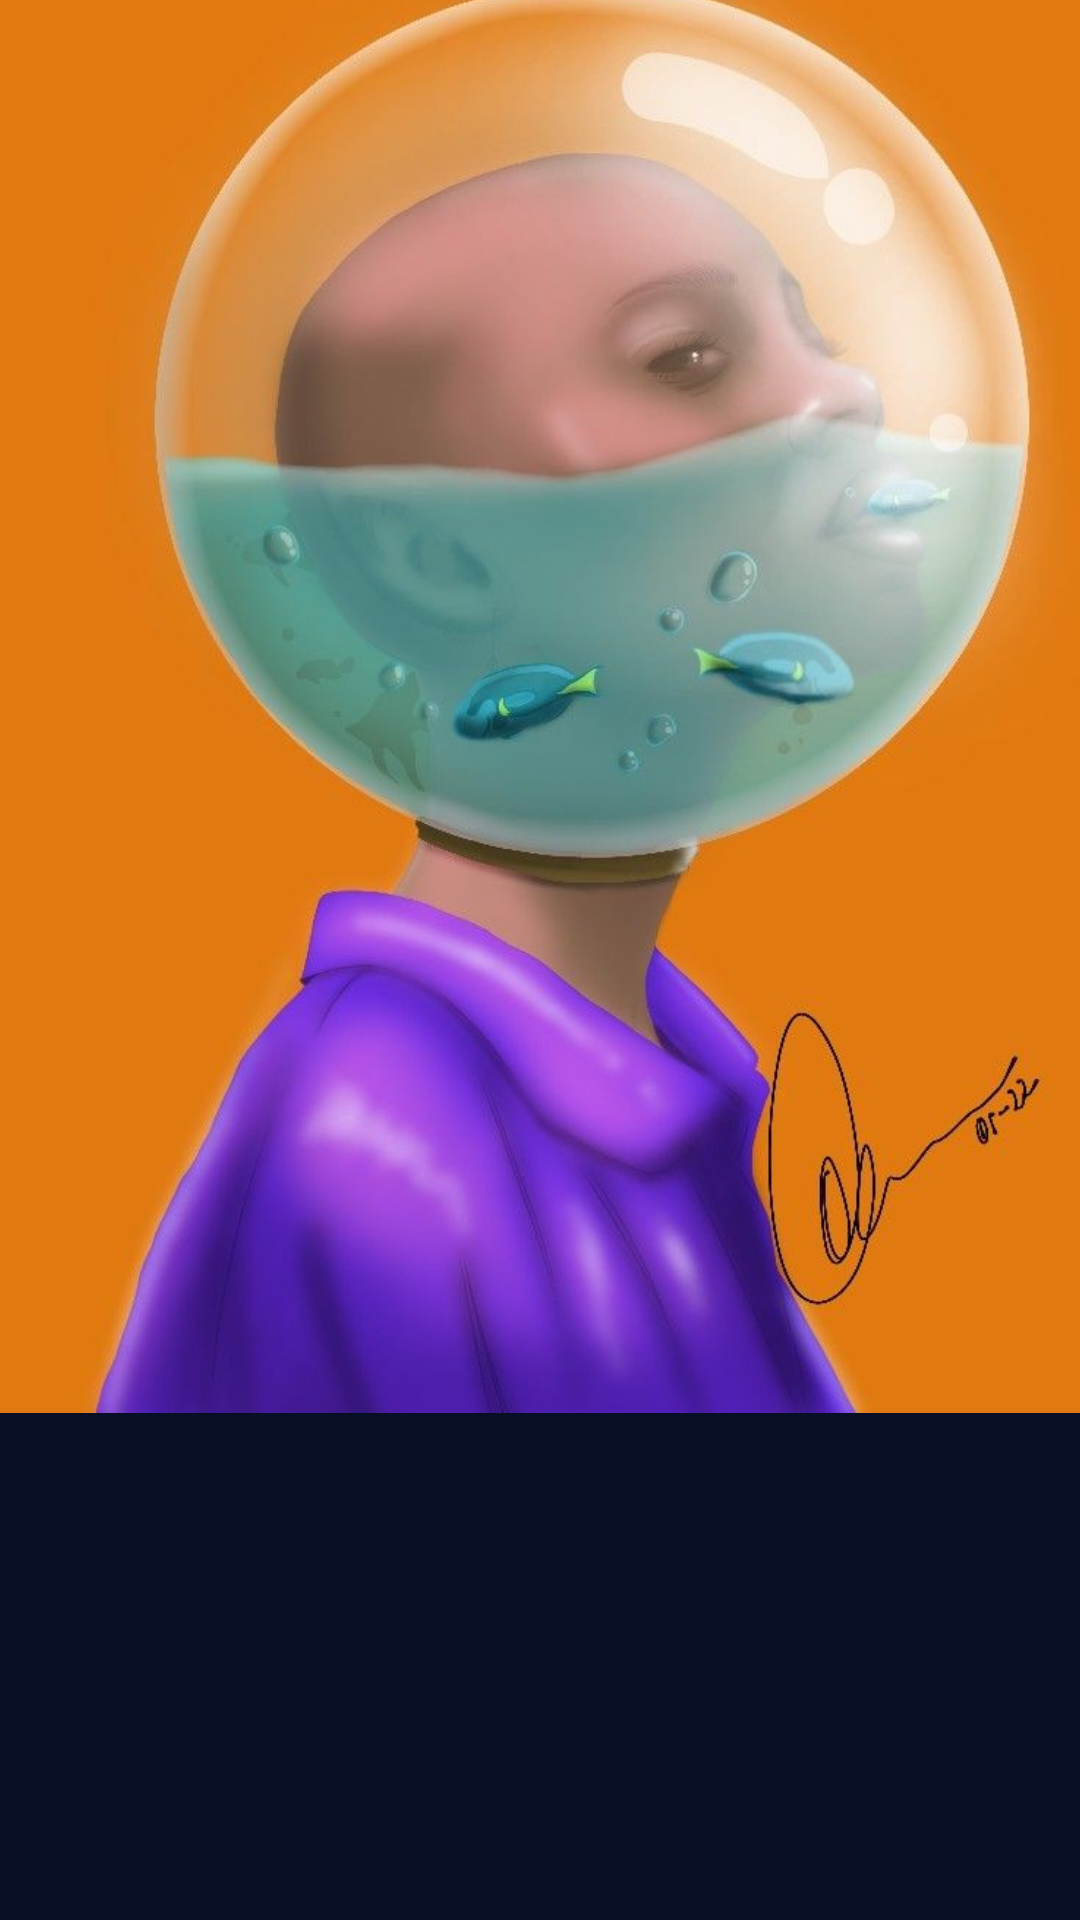

Android layout source for this screen:
<!-- AndroidManifest.xml: application theme Theme.DreamMe -->
<!-- res/layout/activity_main.xml -->
<?xml version="1.0" encoding="utf-8"?>
<androidx.constraintlayout.widget.ConstraintLayout xmlns:android="http://schemas.android.com/apk/res/android"
    xmlns:app="http://schemas.android.com/apk/res-auto"
    xmlns:tools="http://schemas.android.com/tools"
    android:layout_width="match_parent"
    android:layout_height="match_parent"
    android:background="@color/blue_app"
    android:backgroundTint="@color/blue_app"
    tools:context=".ui.activities.MainActivity">

    <ImageView
        android:id="@+id/imageView"
        android:layout_width="400dp"
        android:layout_height="500dp"
        android:layout_marginStart="5dp"
        android:layout_marginTop="16dp"
        android:layout_marginEnd="6dp"
        android:layout_marginBottom="215dp"
        app:layout_constraintBottom_toBottomOf="parent"
        app:layout_constraintEnd_toEndOf="parent"
        app:layout_constraintStart_toStartOf="parent"
        app:layout_constraintTop_toTopOf="parent"
        app:srcCompat="@drawable/ejemplo" />

    <FrameLayout
        android:id="@+id/FragmentPrincipal"
        android:layout_width="343dp"
        android:layout_height="151dp"
        android:layout_marginStart="37dp"
        android:layout_marginTop="28dp"
        android:layout_marginEnd="31dp"
        android:layout_marginBottom="37dp"
        app:layout_constraintBottom_toBottomOf="parent"
        app:layout_constraintEnd_toEndOf="parent"
        app:layout_constraintStart_toStartOf="parent"
        app:layout_constraintTop_toBottomOf="@+id/imageView" />
</androidx.constraintlayout.widget.ConstraintLayout>
<!-- resources referenced by this layout -->
<resources>
  <color name="blue_app">#070F26</color>
  <!-- drawable ejemplo: jpeg bitmap (drawable, 57506 bytes) -->
  <style name="Theme.DreamMe" parent="Theme.MaterialComponents.DayNight.DarkActionBar">
          
          <item name="colorPrimary">@color/purple_500</item>
          <item name="colorPrimaryVariant">@color/purple_700</item>
          <item name="colorOnPrimary">@color/white</item>
          
          <item name="colorSecondary">@color/teal_200</item>
          <item name="colorSecondaryVariant">@color/teal_700</item>
          <item name="colorOnSecondary">@color/black</item>
          
          <item name="android:statusBarColor">?attr/colorPrimaryVariant</item>
          
      </style>
  <color name="purple_500">#FF6200EE</color>
  <color name="purple_700">#FF3700B3</color>
  <color name="white">#FFFFFFFF</color>
  
      //paleta de colores
  <color name="teal_200">#FF03DAC5</color>
  <color name="teal_700">#FF018786</color>
  <color name="black">#FF000000</color>
</resources>
